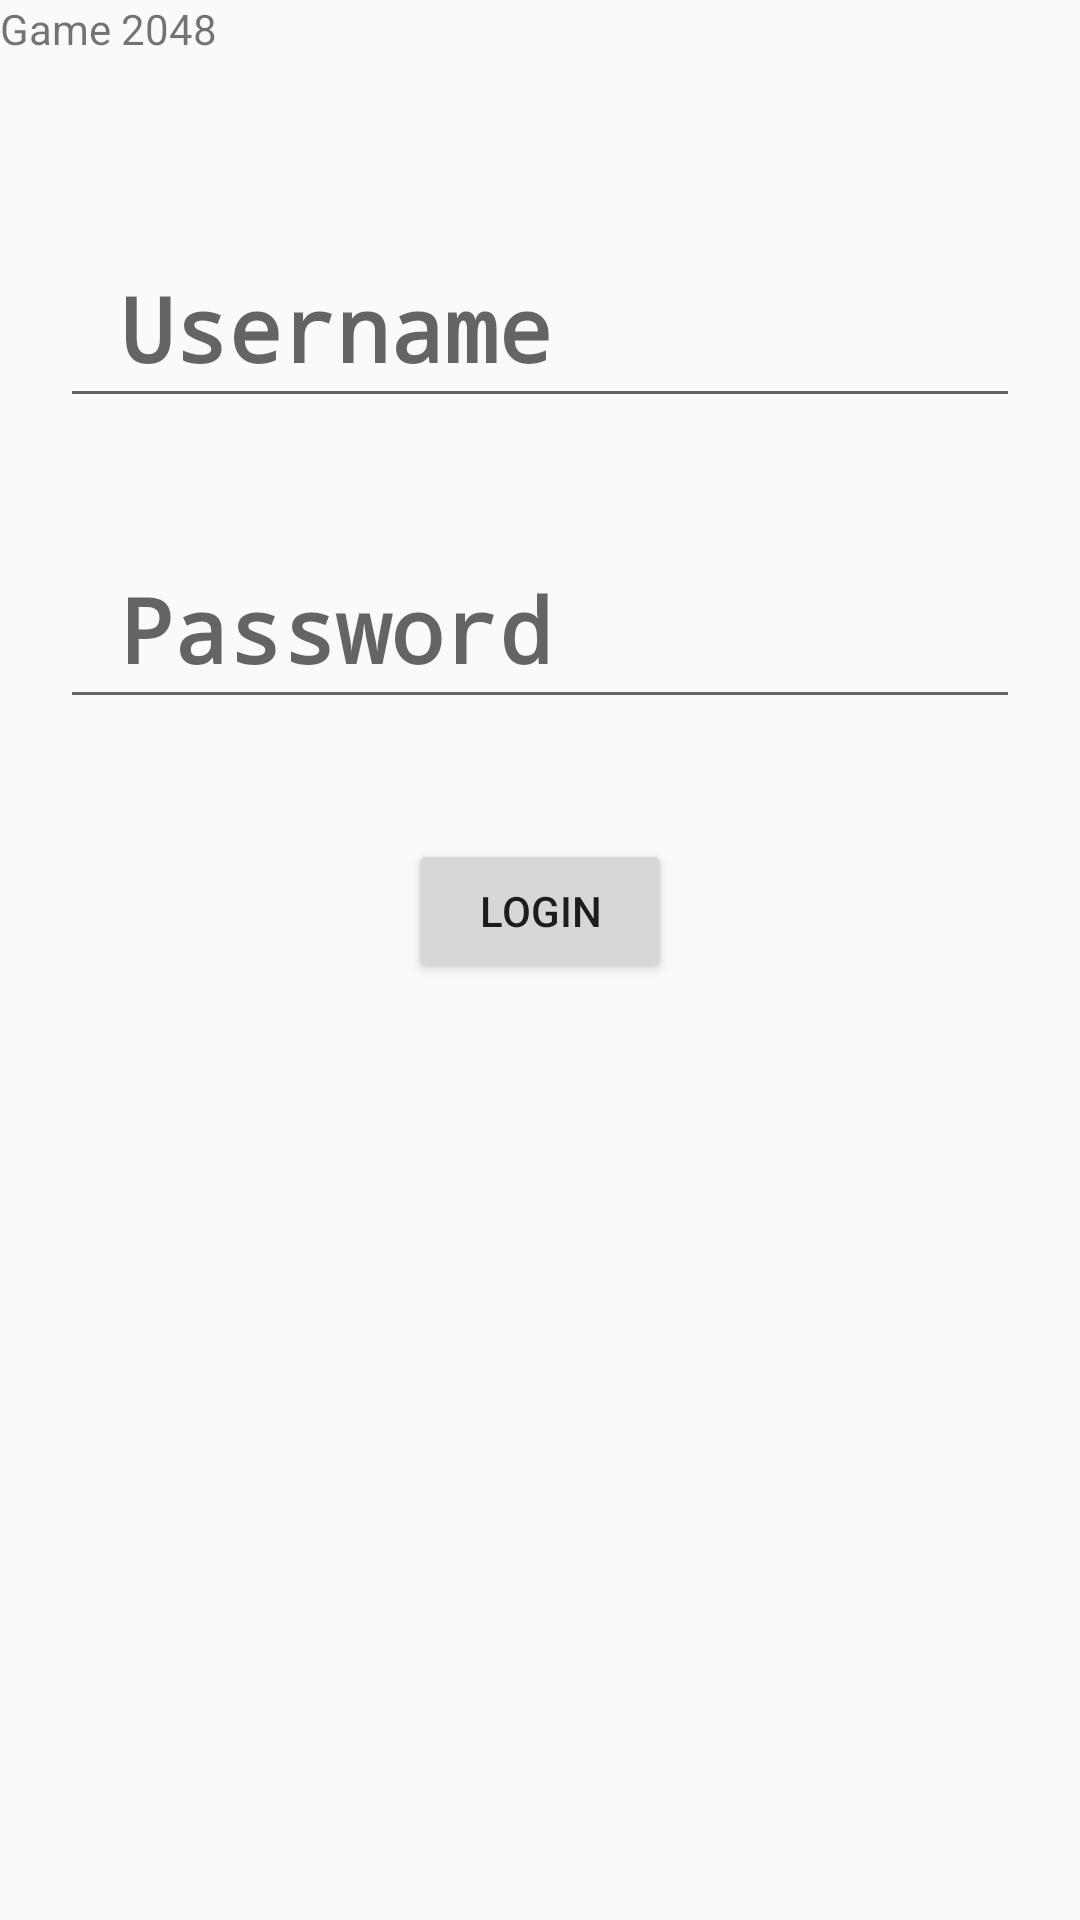

This screen was rendered from an Android layout file. Write that file and the resources it references.
<!-- AndroidManifest.xml: application theme Theme.AppCompat.DayNight.NoActionBar -->
<!-- res/layout/login.xml -->
<?xml version="1.0" encoding="utf-8"?>
<RelativeLayout xmlns:android="http://schemas.android.com/apk/res/android"
    android:layout_width="match_parent"
    android:layout_height="match_parent"
    android:orientation="vertical">

    <TextView
        android:id="@+id/login_title"
        style="@style/banner"
        android:layout_width="match_parent"
        android:layout_height="wrap_content"
        android:layout_alignParentStart="true"
        android:layout_alignParentTop="true"
        android:layout_alignParentEnd="true"
        android:text="@string/app_name" />

    <RelativeLayout
        android:layout_width="match_parent"
        android:layout_height="match_parent"
        android:layout_below="@id/login_title"
        android:layout_alignParentStart="true"
        android:layout_alignParentEnd="true"
        android:layout_alignParentBottom="true"
        android:paddingHorizontal="20sp"
        android:paddingTop="20sp">

        <EditText
            android:id="@+id/username"
            style="@style/edit_text"
            android:layout_width="match_parent"
            android:layout_height="wrap_content"
            android:layout_alignParentTop="true"
            android:layout_marginTop="40sp"
            android:hint="@string/username" />

        <EditText
            android:id="@+id/password"
            style="@style/edit_text"
            android:layout_width="match_parent"
            android:layout_height="wrap_content"
            android:layout_below="@+id/username"
            android:layout_marginTop="40sp"
            android:hint="@string/password" />

        <Button
            style="@style/button"
            android:layout_width="wrap_content"
            android:layout_height="wrap_content"
            android:layout_below="@id/password"
            android:layout_centerHorizontal="true"
            android:layout_marginVertical="40sp"
            android:text="@string/login" />
    </RelativeLayout>
</RelativeLayout>
<!-- resources referenced by this layout -->
<resources>
  <string name="app_name">Game 2048</string>
  <string name="login">Login</string>
  <string name="password">Password</string>
  <string name="username">Username</string>
  <style name="edit_text" parent="widget.view">
          <item name="android:paddingStart">20sp</item>
          <item name="android:paddingVertical">10sp</item>
          <item name="android:gravity">left</item>
          <item name="android:textColor">@color/counter_text</item>
          <item name="android:textSize">30sp</item>
          <item name="android:textStyle">bold</item>
      </style>
  <style name="widget.view" parent="widget">
          <item name="android:fontFamily">monospace</item>
          <item name="android:textColor">#ffffff</item>
          <item name="android:gravity">center</item>
          <item name="android:paddingHorizontal">10sp</item>
          <item name="android:paddingVertical">5sp</item>
      </style>
  <color name="counter_text">#4c4c4c</color>
</resources>
